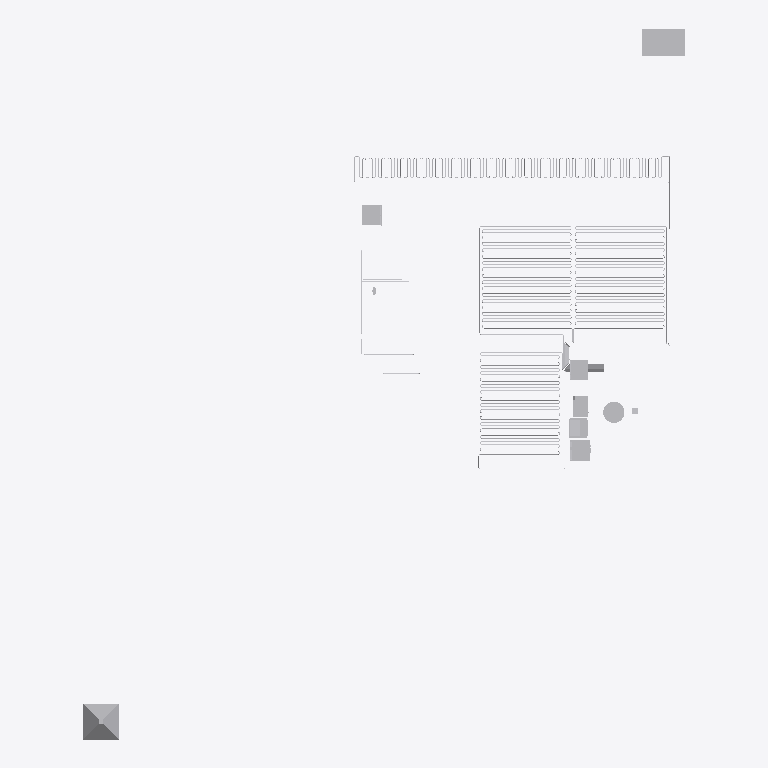
Plan cut of the same IFC building model at storey 'foundations' (level -0.80 m, cut at 0.60 m), seen from above with north up, elements coloured by IFC class (only those large enough to see are counted): 89 other elements (light grey). Cut surfaces are drawn darker.
Extent 17.0 m × 20.1 m × 6.7 m (x, y, z). Storeys (4): foundations at -0.80 m; ground floor at 0.00 m; 1st floor at 3.50 m; roof structures at 6.26 m. Elements (1773): 890 IfcSpaceHeater, 427 IfcCoil, 164 IfcPipeSegment, 145 IfcPipeFitting, 73 IfcDuctSegment, 17 IfcCableCarrierSegment, 16 IfcWasteTerminal, 12 IfcElectricAppliance, 7 IfcDuctFitting, 7 IfcSanitaryTerminal, 6 IfcValve, 3 IfcBoiler.

HEADER;
FILE_DESCRIPTION(('ViewDefinition [Design_Transfer_View, SurfaceGeometryAddOnView, QuantityTakeOffAddOnView, SpaceBoundary2ndLevelAddOnView]','ExchangeRequirement [Architecture]','Option [Elements to export: Visible elements (on all stories)]','Option [Partial Structure Display: Entire Model]','Option [IFC Domain: All]','Option [Structural Function: All Elements]','[24 more]'),'2;1');
FILE_NAME('/Users/philippfreitag/Desktop/MIMO/ARCHICAD DATEIEN/14_10_21/DATA DROP _IFC/Hoch','2022-03-21T08:32:00',('Architect'),('kresings Architektur GmbH Düsseldorf'),'The EXPRESS Data Manager Version 5.02.0100.09 : ','IFC file generated by GRAPHISOFT ARCHICAD 24.0.0','The authorising person');
FILE_SCHEMA(('IFC4'));
ENDSEC;
DATA;
#90=IFCPROJECT('3Qbc9Nx4$3zUJR3GsFnqiW',#32,'Team MIMO Minimal Impact – Maximum Output','BIM Modell ',$,$,'Übungsphase',(#86,#920),#73);
#113=IFCSITE('20FpTZCqJy2vhVJYtjuIce',#32,'Mirker Bahnhof','Mirker Straße 48 42105',$,#110,$,$,.ELEMENT.,(51,16,0,480000),(7,8,39,1200),0.0,$,#101);
#155=IFCBUILDING('1QHQNnuQ7x3aJZr2g923k2',#32,'Demogebäude',$,$,#153,$,$,.ELEMENT.,$,$,#144);
#177=IFCBUILDINGSTOREY('0o9mLnQVNepvQQd$3m9dJU',#32,'foundations',$,$,#175,$,$,.ELEMENT.,-0.8);
#70564=IFCBUILDINGSTOREY('3mojuUgOOyuNjBgfabACFC',#32,'ground floor',$,$,#70563,$,'Level 1',.ELEMENT.,0.0);
#341066=IFCBUILDINGSTOREY('0IFfaoeH2ATJiPqb0yqOyr',#32,'1st floor',$,$,#341065,$,$,.ELEMENT.,3.5);
#517446=IFCBUILDINGSTOREY('1B_53XDTVf0gIlB3TgXCqz',#32,'roof structures',$,$,#517445,$,$,.ELEMENT.,6.26);
#70676=IFCBUILDINGELEMENTPROXY('196WkLFcBWGej$N0WyqajT',#32,'Koordinationskörper',$,$,#70596,#70666,'491A0B95-3E62-E042-8B7F-5C083CD24B5D',.NOTDEFINED.);
#110449=IFCPUMP('3ClangniT2IhB$ghPF5mn4',#32,'HC_Heat Pump_MEPcontent_Vaillant_aroCOLLECT_GB-EN:aroCOLLECT up to 11kW pack (400v):1296432',$,$,#106211,#110439,'1296432',.NOTDEFINED.);
#88825=IFCELECTRICAPPLIANCE('3r4EmoYp0HGhuhfJG2y8Kj',#32,'11284210_D_WWG760WPS_LW:11WG7603_D_11284210_WWG760WPS_LW:211732',$,$,#70745,#88815,'211732',.NOTDEFINED.);
#193088=IFCELECTRICAPPLIANCE('3xKNejqkOAGOlKhaz$B$Nr',#32,'11105710_D_H7464BP_OBSW:22746425_D_11105710_H7464BP_OBSW:206006',$,$,#191067,#193078,'206006',.NOTDEFINED.);
#92829=IFCELECTRICAPPLIANCE('0FSvVAYi_dION6CDduULXf',#32,'11642650_EU1_KF7772B:38777200_EU1_11642650_KF7772B:205989',$,$,#88888,#92819,'205989',.NOTDEFINED.);
#209265=IFCELECTRICAPPLIANCE('0FCUNHHKvdIfHj8r8HcAKu',#32,'11105710_D_H7464BP_OBSW:22746425_D_11105710_H7464BP_OBSW:206006',$,$,#209248,#209261,'206006',.NOTDEFINED.);
#190532=IFCBOILER('2Wwez_27GZGBhRjiTF7AL6',#32,'HC_Boiler_MEPcontent_Vaillant_VPS_R_Heating_Cooling_DE-DE:uniSTOR VPS R 200/1:1367349',$,$,#168913,#190522,'1367349',.NOTDEFINED.);
#96458=IFCELECTRICAPPLIANCE('3vMn95VTUhH9o3Q$v$Q33x',#32,'10992410_D_G7360SCVi_OS-CS:21736062_D_10992410_G7360SCVi_OS-CS:209578',$,$,#92861,#96448,'209578',.NOTDEFINED.);
#231898=IFCSPACEHEATER('0qAdzLQHk2HO4INIPj80M5',#32,'Pipe-001',$,$,#231752,#231888,'342A7F55-691B-8245-8112-5D266D200585',.NOTDEFINED.);
#218941=IFCSPACEHEATER('2ldWLL9sejHfBzxK0yzwes',#32,'Pipe-001',$,$,#218795,#218931,'AF9E0555-276A-2D46-92FD-ED403CF7AA36',.NOTDEFINED.);
#218746=IFCSPACEHEATER('0E0nkwQYNXI9usliRXRfSC',#32,'Pipe-001',$,$,#218584,#218736,'0E031BBA-6A25-E148-9E36-BEC6E16E970C',.NOTDEFINED.);
#231964=IFCSPACEHEATER('1KRmHCJvCPJfmTWCaijR_q',#32,'Pipe-001',$,$,#231947,#231960,'546F044C-4F93-194E-9C1D-80C92CB5BFB4',.NOTDEFINED.);
#235043=IFCSPACEHEATER('2FwziBxMUKJ9yeDFaKg4xy',#32,'Pipe-001',$,$,#234897,#235033,'8FEBDB0B-ED67-944C-9F28-34F914A84EFC',.NOTDEFINED.);
#215651=IFCSPACEHEATER('2k5Jd$Jr3nGuUsL7qay_Yb',#32,'Pipe-001',$,$,#215505,#215641,'AE1539FF-4F50-F143-87B6-547D24F3E8A5',.NOTDEFINED.);
#216041=IFCSPACEHEATER('1zvNazk1dBGxGfKQBU4CqW',#32,'Pipe-001',$,$,#215895,#216031,'7DE5793D-B819-CB43-B429-51A2DE10CD20',.NOTDEFINED.);
#216252=IFCSPACEHEATER('3IdtKTWWEbHRUbc_6EnNhX',#32,'Pipe-001',$,$,#216090,#216242,'D29F751D-8203-A545-B7A5-9BE18EC57AE1',.NOTDEFINED.);
#216463=IFCSPACEHEATER('1CpM5EMB6VH9mDGgULgVCt',#32,'Pipe-001',$,$,#216301,#216453,'4CCD614E-58B1-9F44-9C0D-42A795A9F337',.NOTDEFINED.);
#216529=IFCSPACEHEATER('3V8sv6OtTRIu3hGd_UZ9Lw',#32,'Pipe-001',$,$,#216512,#216525,'DF236E46-6377-5B4B-80EB-427F9E8C957A',.NOTDEFINED.);
#217017=IFCSPACEHEATER('21HlstjMgNJRN3vfqAzJek',#32,'Pipe-001',$,$,#216855,#217007,'8146FDB7-B56A-974D-B5C3-E69D0AF53A2E',.NOTDEFINED.);
#217083=IFCSPACEHEATER('0qHt254xu9HulWIVRky_D$',#32,'Pipe-001',$,$,#217066,#217079,'34477085-13BE-0947-8BE0-49F6EEF3E37F',.NOTDEFINED.);
#217149=IFCSPACEHEATER('27sP6GDMxTGRWUx7jG$QGX',#32,'Pipe-001',$,$,#217132,#217145,'87D99190-356E-DD41-B81E-EC7B50FDA421',.NOTDEFINED.);
#217215=IFCSPACEHEATER('2pt4Re4nR7JvhSNllKww2t',#32,'Pipe-001',$,$,#217198,#217211,'B3DC46E8-1316-C74F-9ADC-5EFBD4EBA0B7',.NOTDEFINED.);
#217347=IFCSPACEHEATER('2p80Cv0ZvyJemiP4hxyyrZ',#32,'Pipe-001',$,$,#217330,#217343,'B3200339-023E-7C4E-8C2C-644AFBF3CD63',.NOTDEFINED.);
#217413=IFCSPACEHEATER('1O1Tgw0iDzGO3htoEvuzxK',#32,'Pipe-001',$,$,#217396,#217409,'5805DABA-02C3-7D41-80EB-DF23B9E3DED4',.NOTDEFINED.);
#217479=IFCSPACEHEATER('1VKSSuqOxEJAW3306gFaZT',#32,'Pipe-001',$,$,#217462,#217475,'5F51C738-D18E-CE4C-A803-0C01AA3E48DD',.NOTDEFINED.);
#217545=IFCSPACEHEATER('1ws7B7GgOSJuAqjYaWiSvZ',#32,'Pipe-001',$,$,#217528,#217541,'7AD872C7-42A6-1C4F-82B4-B62920B1CE63',.NOTDEFINED.);
#217743=IFCSPACEHEATER('3I0Dg98GrAGhYyuGWvVaff',#32,'Pipe-001',$,$,#217726,#217739,'D200DA89-210D-4A42-B8BC-E108397E4A69',.NOTDEFINED.);
#217809=IFCSPACEHEATER('2XeE_CEA8IJQ6EJrT2qevl',#32,'Pipe-001',$,$,#217792,#217805,'A1A0EF8C-38A2-124D-A18E-4F5742D28E6F',.NOTDEFINED.);
#217875=IFCSPACEHEATER('2s3FIBIjnKJAaazA$tsyl5',#32,'Pipe-001',$,$,#217858,#217871,'B60CF48B-4ADC-544C-A924-F4AFF7DBCBC5',.NOTDEFINED.);
#217941=IFCSPACEHEATER('12u1XP1cAiJg79$w4JFg2A',#32,'Pipe-001',$,$,#217924,#217937,'42E01859-0662-AC4E-A1C9-FFA1133EA08A',.NOTDEFINED.);
#218205=IFCSPACEHEATER('38CsPykDNrIwvA0lJrr0Fv',#32,'Pipe-001',$,$,#218188,#218201,'C833667C-B8D5-F54B-AE4A-02F4F5D403F9',.NOTDEFINED.);
#218139=IFCSPACEHEATER('3u74YjjFuTIRx7Biegb4KO',#32,'Pipe-001',$,$,#218122,#218135,'F81C48AD-B4FE-1D49-BEC7-2ECA2A944518',.NOTDEFINED.);
#218271=IFCSPACEHEATER('2Q__sk3ndvJesGVYeJGMqT',#32,'Pipe-001',$,$,#218254,#218267,'9AFBEDAE-0F19-F94E-8D90-7E2A13416D1D',.NOTDEFINED.);
#218469=IFCSPACEHEATER('2l_5fx7IhuGeNUBbnwVHV9',#32,'Pipe-001',$,$,#218452,#218465,'AFF85A7B-1D2A-F842-85DE-2E5C7A7D17C9',.NOTDEFINED.);
#218535=IFCSPACEHEATER('2Xxx8aZu3wJh4WJOSX2NF2',#32,'Pipe-001',$,$,#218518,#218531,'A1EFB224-8F80-FA4E-B120-4D87210973C2',.NOTDEFINED.);
#232175=IFCSPACEHEATER('1VM37hLpcuH9BoKB$qiTmC',#32,'Pipe-001',$,$,#232013,#232165,'5F5831EB-5739-B844-92F2-50BFF4B1DC0C',.NOTDEFINED.);
#232386=IFCSPACEHEATER('1HTdXFO1rmJh2DXkBEsf09',#32,'Pipe-001',$,$,#232224,#232376,'5176784F-601D-704E-B08D-86E2CEDA9009',.NOTDEFINED.);
#232584=IFCSPACEHEATER('2Nz5EgkUPzGuT6h8DwnTK$',#32,'Pipe-001',$,$,#232567,#232580,'97F453AA-B9E6-7D43-8746-AC837AC5D53F',.NOTDEFINED.);
#232716=IFCSPACEHEATER('3$7JBnOiQ2G811h7hmectQ',#32,'Pipe-001',$,$,#232699,#232712,'FF1D32F1-62C6-8240-8041-AC7AF0A26DDA',.NOTDEFINED.);
#232650=IFCSPACEHEATER('094$a09QTYJgSoUT5lTqi_',#32,'Pipe-001',$,$,#232633,#232646,'0913F900-25A7-624E-A732-79D16F774B3E',.NOTDEFINED.);
#232980=IFCSPACEHEATER('1oBgbE6bp6Hx4RP_Jet8Uq',#32,'Pipe-001',$,$,#232963,#232976,'722EA94E-1A5C-C647-B11B-67E4E8DC87B4',.NOTDEFINED.);
#232914=IFCSPACEHEATER('3W1CocoyAYIvKmgih9RlOY',#32,'Pipe-001',$,$,#232897,#232910,'E004CCA6-CBC2-A24B-9530-AACAC96EF622',.NOTDEFINED.);
#233046=IFCSPACEHEATER('30O4Rl6gXZGuhtlgYNOUac',#32,'Pipe-001',$,$,#233029,#233042,'C06046EF-1AA8-6343-8AF7-BEA89761E926',.NOTDEFINED.);
#233112=IFCSPACEHEATER('3IiFbrvHtQIBE47HE0ELmc',#32,'Pipe-001',$,$,#233095,#233108,'D2B0F975-E51D-DA48-B384-1D1380395C26',.NOTDEFINED.);
#233310=IFCSPACEHEATER('1RDD7R3n9$IBochh4ptiwl',#32,'Pipe-001',$,$,#233293,#233306,'5B34D1DB-0F12-7F48-BCA6-AEB133DECEAF',.NOTDEFINED.);
#233376=IFCSPACEHEATER('3Lf9unbAIyIuDHUiUYSm1w',#32,'Pipe-001',$,$,#233359,#233372,'D5A49E31-94A4-BC4B-8351-7AC7A273007A',.NOTDEFINED.);
#233442=IFCSPACEHEATER('1EZhUm6p0KJ9INcXsZnQol',#32,'Pipe-001',$,$,#233425,#233438,'4E8EB7B0-1B30-144C-9497-9A1DA3C5ACAF',.NOTDEFINED.);
#233508=IFCSPACEHEATER('0H0Fuqo_MXIg08c8TRZYg0',#32,'Pipe-001',$,$,#233491,#233504,'1100FE34-CBE5-A14A-A008-98875B8E2A80',.NOTDEFINED.);
#233706=IFCSPACEHEATER('0kootHBFMaHvDZ39un1Z5K',#32,'Pipe-001',$,$,#233689,#233702,'2ECB2DD1-2CF5-A447-9363-0C9E31063154',.NOTDEFINED.);
#233640=IFCSPACEHEATER('2ST6sflW5uJ91mnB0Fw_Zh',#32,'Pipe-001',$,$,#233623,#233636,'9C746DA9-BE01-784C-9070-C4B00FEBE8EB',.NOTDEFINED.);
#233772=IFCSPACEHEATER('3AxdlmlsCmJexXdRE699Ob',#32,'Pipe-001',$,$,#233755,#233768,'CAEE7BF0-BF63-304E-8EE1-9DB386249625',.NOTDEFINED.);
#233838=IFCSPACEHEATER('3sgCFOZAnzJ9diwBIn6FpP',#32,'Pipe-001',$,$,#233821,#233834,'F6A8C3D8-8CAC-7D4C-99EC-E8B4B118FCD9',.NOTDEFINED.);
#234326=IFCSPACEHEATER('3aauoPR6xeJQdjPx5xWiGA',#32,'Pipe-001',$,$,#234164,#234316,'E4938C99-6C6E-E84D-A9ED-67B17B82C40A',.NOTDEFINED.);
#234392=IFCSPACEHEATER('0eeVIuwqPIG85EtVwUEBLg',#32,'Pipe-001',$,$,#234375,#234388,'28A1F4B8-EB46-5240-814E-DDFE9E38B56A',.NOTDEFINED.);
#234653=IFCSPACEHEATER('2BmcurjOhdIQpger66lvFb',#32,'Pipe-001',$,$,#234507,#234643,'8BC26E35-B58A-E749-ACEA-A35186BF93E5',.NOTDEFINED.);
#234458=IFCSPACEHEATER('29NYip8dp4H8rbsTLDnO9F',#32,'Pipe-001',$,$,#234441,#234454,'895E2B33-227C-C444-8D65-D9D54DC5824F',.NOTDEFINED.);
#219136=IFCSPACEHEATER('0F_sgi0NklJudQit1ybsBt',#32,'Pipe-001',$,$,#218990,#219126,'0FFB6AAC-017B-AF4F-89DA-B3707C9762F7',.NOTDEFINED.);
#243915=IFCSPACEHEATER('26H7IO9ouPIB4c7JWh7bj1',#32,'Pipe-001',$,$,#243769,#243905,'86447498-272E-1948-B126-1D382B1E5B41',.NOTDEFINED.);
#246446=IFCSPACEHEATER('1UpP6GiFm3GQhHt$jCEkdF',#32,'Pipe-001',$,$,#246300,#246436,'5ECD9190-B0FC-0341-AAD1-DFFB4C3AE9CF',.NOTDEFINED.);
#244126=IFCSPACEHEATER('2WdnM$fBwEIPePvRqBJnRG',#32,'Pipe-001',$,$,#243964,#244116,'A09F15BF-A4BE-8E49-9A19-E5BD0B4F16D0',.NOTDEFINED.);
#244469=IFCSPACEHEATER('0Kaf84NlR5GxlF_yOQcLmw',#32,'Pipe-001',$,$,#244452,#244465,'14929204-5EF6-C543-BBCF-FBC61A995C3A',.NOTDEFINED.);
#244535=IFCSPACEHEATER('3LqAWJ3UBSIg$YnMJt8lLU',#32,'Pipe-001',$,$,#244518,#244531,'D5D0A813-0DE2-DC4A-AFE2-C564F722F55E',.NOTDEFINED.);
#244601=IFCSPACEHEATER('3mthlMa9fWJgwnrjuJlxWk',#32,'Pipe-001',$,$,#244584,#244597,'F0DEBBD6-909A-604E-AEB1-D6DE13BFB82E',.NOTDEFINED.);
#244667=IFCSPACEHEATER('06wqye49J2JfXQrFgQV05u',#32,'Pipe-001',$,$,#244650,#244663,'06EB4F28-1094-C24E-985A-D4FA9A7C0178',.NOTDEFINED.);
#244799=IFCSPACEHEATER('06hww50TMBJgj2lYxfBAAc',#32,'Pipe-001',$,$,#244782,#244795,'06AFAE85-01D5-8B4E-AB42-BE2EE92CA2A6',.NOTDEFINED.);
#244865=IFCSPACEHEATER('0XTr3WSfAbIvjoEmy47VbY',#32,'Pipe-001',$,$,#244848,#244861,'217750E0-7292-A54B-9B72-3B0F041DF962',.NOTDEFINED.);
#244931=IFCSPACEHEATER('0FryX8AteMJAIIMHF$AfId',#32,'Pipe-001',$,$,#244914,#244927,'0FD7C848-2B7A-164C-A492-5913FF2A94A7',.NOTDEFINED.);
#244997=IFCSPACEHEATER('3pSOn8fWLaIv_NRbJZGTmY',#32,'Pipe-001',$,$,#244980,#244993,'F3718C48-A605-644B-9F97-6E54E341DC22',.NOTDEFINED.);
#245195=IFCSPACEHEATER('3QLfjgJHUmIBLgskzvaVyc',#32,'Pipe-001',$,$,#245178,#245191,'DA569B6A-4D17-B048-B56A-DAEF7991FF26',.NOTDEFINED.);
#245261=IFCSPACEHEATER('3u$qXGHTg0GeXCFOOoW7ZQ',#32,'Pipe-001',$,$,#245244,#245257,'F8FF4850-45DA-8042-884C-3D86328078DA',.NOTDEFINED.);
#245327=IFCSPACEHEATER('0_kRBUzA74HA$oSgQwIkcz',#32,'Pipe-001',$,$,#245310,#245323,'3EB9B2DE-F4A1-C444-AFF2-72A6BA4AE9BD',.NOTDEFINED.);
#245393=IFCSPACEHEATER('15COiAVyY5IhCrDflgLiNO',#32,'Pipe-001',$,$,#245376,#245389,'45318B0A-7FC8-854A-B335-369BEA56C5D8',.NOTDEFINED.);
#245591=IFCSPACEHEATER('0cmasbqTGeIOaOPHK2ai5C',#32,'Pipe-001',$,$,#245574,#245587,'26C24DA5-D1D4-2849-8918-65150292C14C',.NOTDEFINED.);
#245657=IFCSPACEHEATER('2ak6QerEDRGedFVHXzV$9Z',#32,'Pipe-001',$,$,#245640,#245653,'A4B866A8-D4E3-5B42-89CF-7D187D7FF263',.NOTDEFINED.);
#245723=IFCSPACEHEATER('1LvGnMRld1GewgXTfBOs4i',#32,'Pipe-001',$,$,#245706,#245719,'55E50C56-6EF9-C142-8EAA-85DA4B63612C',.NOTDEFINED.);
#245789=IFCSPACEHEATER('1WemotHWsuHgcwAWFPsF5R',#32,'Pipe-001',$,$,#245772,#245785,'60A30CB7-460D-B846-A9BA-2A03D9D8F15B',.NOTDEFINED.);
#245921=IFCSPACEHEATER('2PKDzBC6ebHwwApjfvlWvb',#32,'Pipe-001',$,$,#245904,#245917,'9950DF4B-306A-2547-AE8A-CEDA79BE0E65',.NOTDEFINED.);
#245987=IFCSPACEHEATER('0iTKJXkIp8Ivvef3g1AdvB',#32,'Pipe-001',$,$,#245970,#245983,'2C7544E1-B92C-C84B-9E68-A43A812A7E4B',.NOTDEFINED.);
#246053=IFCSPACEHEATER('2oMe_N5hW0JBIJKQ5JtTte',#32,'Pipe-001',$,$,#246036,#246049,'B25A8F97-16B8-004C-B493-51A153DDDDE8',.NOTDEFINED.);
#246119=IFCSPACEHEATER('0DbXI27ZWoJRcch_ouoOXJ',#32,'Pipe-001',$,$,#246102,#246115,'0D961482-1E38-324D-B9A6-AFECB8C98853',.NOTDEFINED.);
#254565=IFCSPACEHEATER('1kK_6U7o0zIOa_DVGTaf79',#32,'Pipe-001',$,$,#254419,#254555,'6E53E19E-1F20-3D49-893E-35F41D9291C9',.NOTDEFINED.);
#489882=IFCPIPESEGMENT('2_rcAIl_U8J9BWgcEvSmjt',#32,'Rohr (272)',$,$,#489728,#489872,'BED66292-BFE7-884C-92E0-AA63B9730B77',.NOTDEFINED.);
#488092=IFCPIPESEGMENT('0jVgWgfYmHI8$ytMLGvW5w',#32,'Rohr (239)',$,$,#487938,#488082,'2D7EA82A-A62C-1148-8FFC-DD6550E6017A',.NOTDEFINED.);
#330629=IFCSPACEHEATER('3yvOY91fZKIPZ9rJeFB195',#32,'Pipe-039',$,$,#330483,#330619,'FCE58889-0698-D449-98C9-D53A0F2C1245',.NOTDEFINED.);
#495208=IFCPIPESEGMENT('0eEvyYSzRQGAhJMYdV0G31',#32,'Rohr (422)',$,$,#495054,#495198,'283B9F22-73D6-DA40-AAD3-5A29DF0100C1',.NOTDEFINED.);
#517416=IFCWASTETERMINAL('38MiVPNUAuIwQm52CeY7Cp',#32,'Dachablauf (119)',$,$,#516683,#517406,'C85AC7D9-5DE2-B84B-A6B0-142328887333',.NOTDEFINED.);
#512225=IFCSANITARYTERMINAL('33TNaIuqF1GRE5QSh5pVGu',#32,'Gerät (110)',$,$,#511012,#512215,'C3757912-E343-C141-B385-69CAC5CDF438',.NOTDEFINED.);
#301844=IFCSPACEHEATER('00KbjRJ1KwIgmwQ9yD0cIg',#32,'Pipe-005',$,$,#301698,#301834,'00525B5B-4C15-3A4A-AC3A-689F0D0264AA',.NOTDEFINED.);
#219331=IFCSPACEHEATER('0eyWg0mVCEHxRpIMDLUfds',#32,'Pipe-001',$,$,#219185,#219321,'28F20A80-C1F3-0E47-B6F3-4963557A99F6',.NOTDEFINED.);
ENDSEC;
